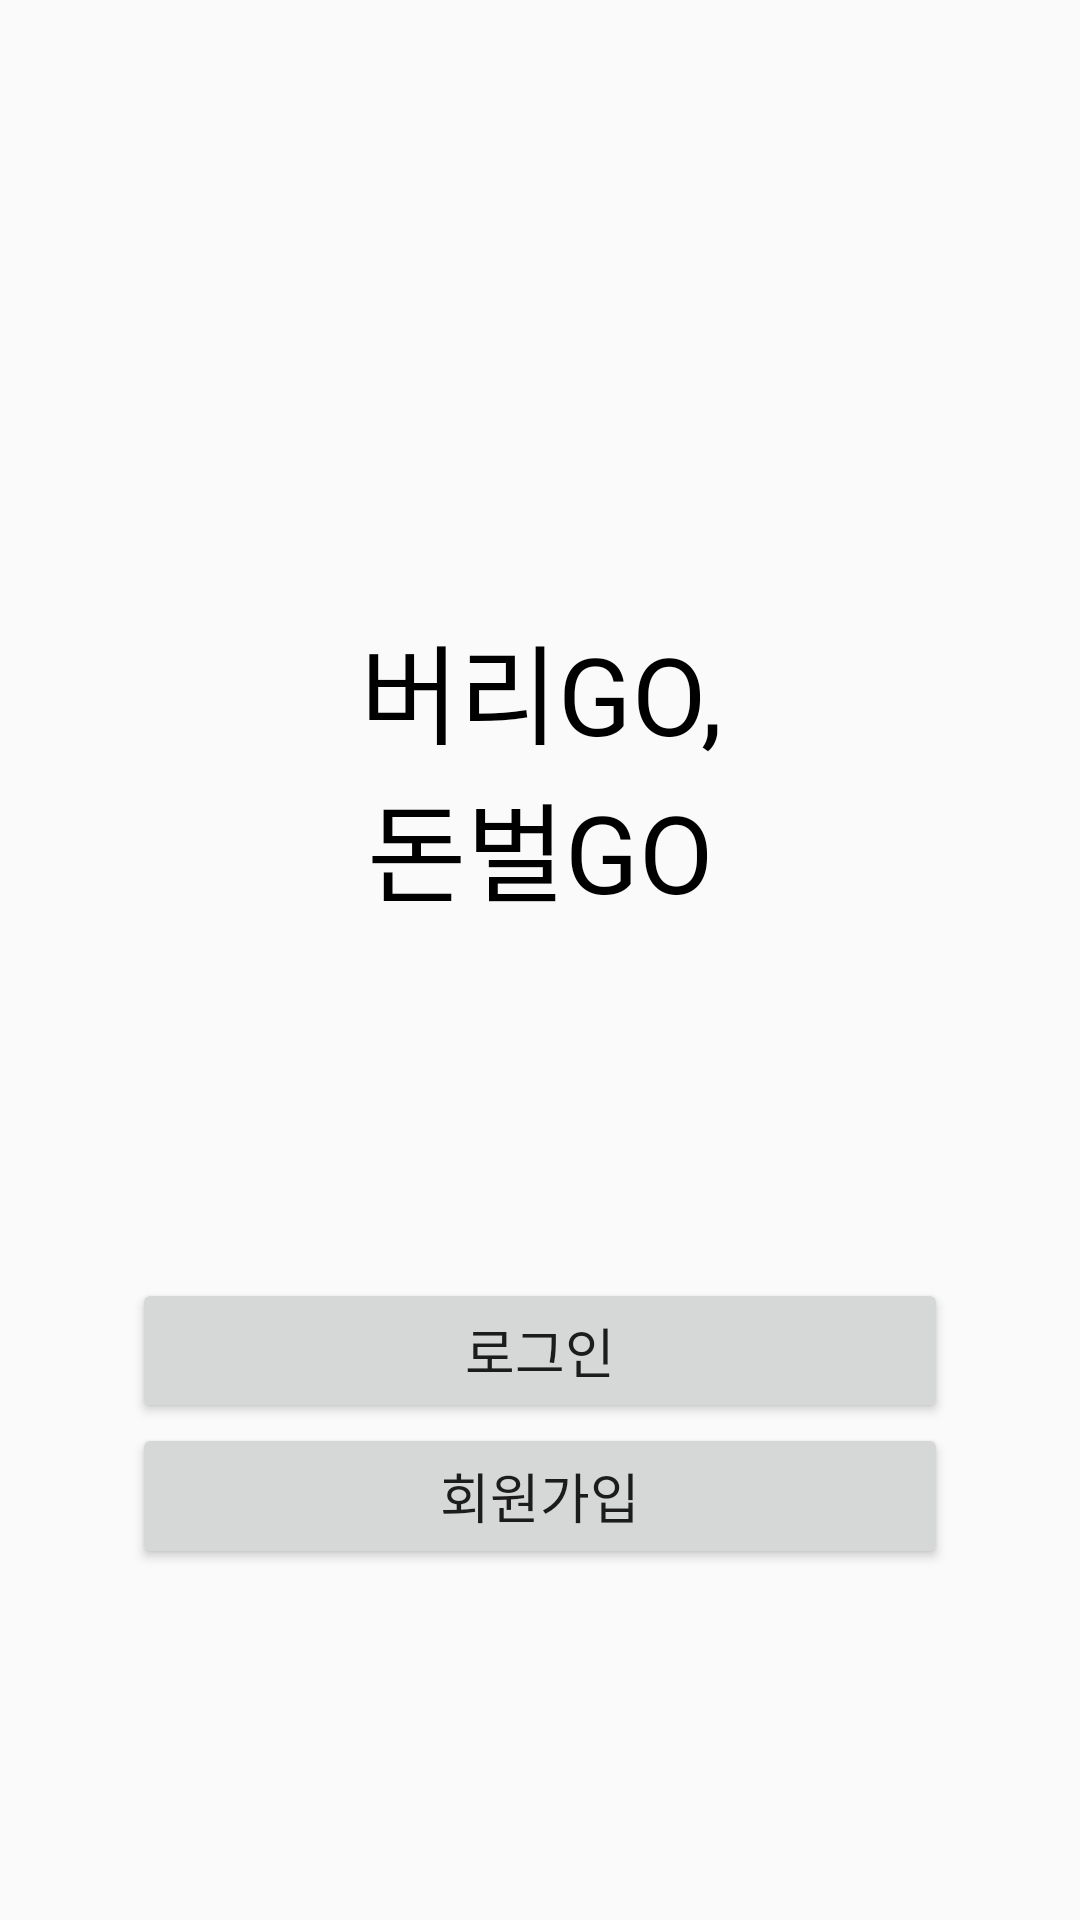

Reconstruct the res/layout file that produces this screen, plus the resources it refers to.
<!-- AndroidManifest.xml: application theme AppTheme -->
<!-- res/layout/activity_intro.xml -->
<?xml version="1.0" encoding="utf-8"?>
<LinearLayout xmlns:android="http://schemas.android.com/apk/res/android"
    xmlns:app="http://schemas.android.com/apk/res-auto"
    xmlns:tools="http://schemas.android.com/tools"
    android:layout_width="match_parent"
    android:layout_height="match_parent"
    tools:context=".IntroActivity"
    android:orientation="vertical"

    android:weightSum="100"

    >

    <LinearLayout
        android:layout_width="match_parent"
        android:layout_height="0dp"
        android:layout_weight="30"
        android:orientation="vertical"
        android:padding="100dp">
    </LinearLayout>

    <TextView
        android:layout_width="match_parent"
        android:layout_height="0dp"
        android:layout_weight="10"
        android:text="버리GO,"
        android:gravity="center|bottom"
        android:textSize="36dp"
        android:textColor="@android:color/black"></TextView>

    <TextView
        android:layout_width="match_parent"
        android:layout_height="0dp"
        android:layout_weight="10"
        android:text="돈벌GO"
        android:gravity="center|top"
        android:textSize="36dp"
        android:textColor="@android:color/black"></TextView>

    <LinearLayout
        android:layout_width="match_parent"
        android:layout_height="0dp"
        android:layout_weight="15"
        android:orientation="vertical"
        android:padding="70dp"></LinearLayout>

    <LinearLayout
        android:layout_width="match_parent"
        android:layout_height="0dp"
        android:layout_weight="20"
        android:orientation="horizontal"
        android:padding="10dp"
        android:weightSum="100"
        >

        <LinearLayout
            android:layout_width="0dp"
            android:layout_weight="10"
            android:layout_height="match_parent"/>

        <LinearLayout
            android:layout_width="0dp"
            android:layout_weight="80"
            android:layout_height="match_parent"
            android:orientation="vertical"
            android:weightSum="100"
            >

            <Button
                android:layout_width="match_parent"
                android:layout_height="0dp"
                android:layout_weight="45"
                android:text="로그인"
                android:textSize="18dp"
                android:id="@+id/btnIntroLogin"
                android:onClick="builStart"
                />

            <Button
                android:layout_width="match_parent"
                android:layout_height="0dp"
                android:layout_weight="45"
                android:text="회원가입"
                android:textSize="18dp"
                android:id="@+id/btnIntroRegMember"
                android:onClick="builStart"
                />
        </LinearLayout>

        <LinearLayout
            android:layout_width="0dp"
            android:layout_weight="10"
            android:layout_height="match_parent"/>
    </LinearLayout>
</LinearLayout>
<!-- resources referenced by this layout -->
<resources>
  <style name="AppTheme" parent="Theme.AppCompat.Light.DarkActionBar">
          
          <item name="colorPrimary">@color/colorPrimary</item>
          <item name="colorPrimaryDark">@color/colorPrimaryDark</item>
          <item name="colorAccent">@color/colorAccent</item>
      </style>
  <!-- not gathered from this repository: default colours our renderer supplied (Android Studio template values) -->
  <color name="colorPrimary">#FF6200EE</color>
  <color name="colorPrimaryDark">#FF3700B3</color>
  <color name="colorAccent">#FF03DAC5</color>
</resources>
